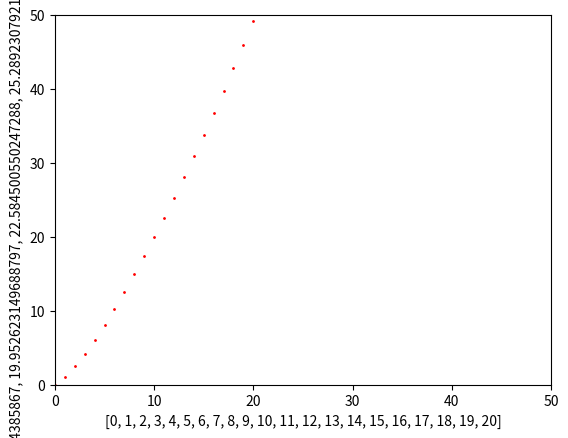

Write the Python code that produced this figure.
#
import cmath
import time

from matplotlib import pyplot as pp

x_values = list(range(0,21))

y_values = [i**1.3 for i in range(0,21)]

pp.axis([0,50,0,50])
pp.scatter(x_values,y_values,s=1,c='red')  #s设置点的大小
pp.xlabel(x_values)
pp.ylabel(y_values)
pp.savefig("D:\\datavisual\\001.png",bbox_inches="tight")


pp.show()